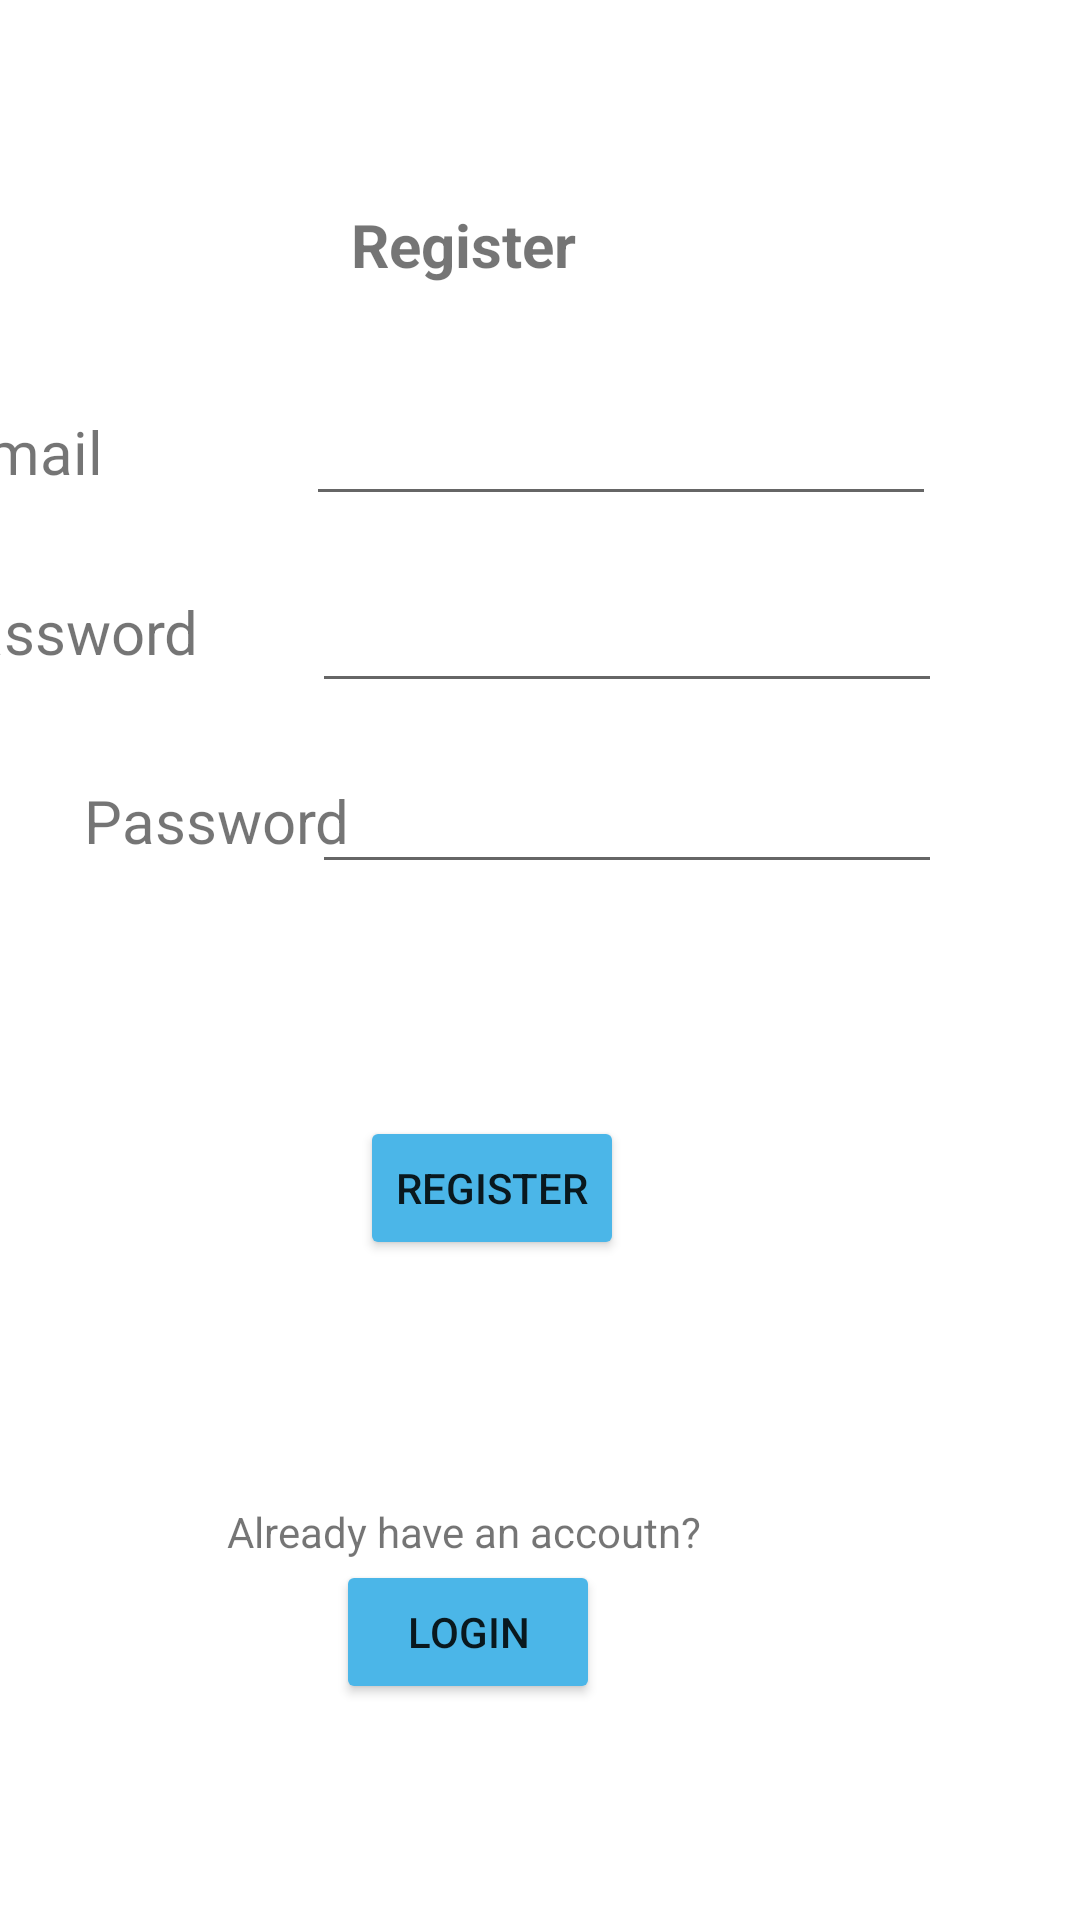

Write the Android layout XML for this screen, with the resource values it uses.
<!-- AndroidManifest.xml: application theme Theme.Agentie_Imobiliara -->
<!-- res/layout/activity_register.xml -->
<?xml version="1.0" encoding="utf-8"?>
<androidx.constraintlayout.widget.ConstraintLayout xmlns:android="http://schemas.android.com/apk/res/android"
    xmlns:app="http://schemas.android.com/apk/res-auto"
    xmlns:tools="http://schemas.android.com/tools"
    android:layout_width="match_parent"
    android:layout_height="match_parent"
    android:backgroundTint="@color/teal_200"
    tools:context=".Register">

    <TextView
        android:id="@+id/textView2"
        android:layout_width="wrap_content"
        android:layout_height="wrap_content"
        android:layout_marginTop="68dp"
        android:layout_marginEnd="168dp"
        android:text="Register"
        android:textSize="20sp"
        android:textStyle="bold"
        app:layout_constraintEnd_toEndOf="parent"
        app:layout_constraintTop_toTopOf="parent" />

    <EditText
        android:id="@+id/editTextTextEmailAddress"
        android:layout_width="wrap_content"
        android:layout_height="wrap_content"
        android:layout_marginEnd="48dp"
        android:layout_marginBottom="468dp"
        android:ems="10"
        android:inputType="textEmailAddress"
        android:minHeight="48dp"
        app:layout_constraintBottom_toBottomOf="parent"
        app:layout_constraintEnd_toEndOf="parent"
        tools:ignore="SpeakableTextPresentCheck,SpeakableTextPresentCheck" />

    <TextView
        android:id="@+id/textView3"
        android:layout_width="wrap_content"
        android:layout_height="wrap_content"
        android:layout_marginEnd="68dp"
        android:layout_marginBottom="476dp"
        android:text="Email"
        android:textSize="20sp"
        app:layout_constraintBottom_toBottomOf="parent"
        app:layout_constraintEnd_toStartOf="@+id/editTextTextEmailAddress" />

    <TextView
        android:id="@+id/editTextNumberPassword2"
        android:layout_width="wrap_content"
        android:layout_height="wrap_content"
        android:layout_marginEnd="38dp"
        android:layout_marginBottom="416dp"
        android:text="Password"
        android:textSize="20sp"
        app:layout_constraintBottom_toBottomOf="parent"
        app:layout_constraintEnd_toStartOf="@+id/editTextNumberPassword" />

    <Button
        android:id="@+id/addUserB"
        android:layout_width="wrap_content"
        android:layout_height="wrap_content"
        android:layout_marginEnd="152dp"
        android:layout_marginBottom="220dp"
        android:backgroundTint="@color/material_dynamic_primary70"
        android:text="Register"
        app:layout_constraintBottom_toBottomOf="parent"
        app:layout_constraintEnd_toEndOf="parent" />

    <TextView
        android:id="@+id/textView10"
        android:layout_width="wrap_content"
        android:layout_height="wrap_content"
        android:layout_marginStart="28dp"
        android:layout_marginTop="36dp"
        android:text="Password"
        android:textSize="20sp"
        app:layout_constraintStart_toStartOf="parent"
        app:layout_constraintTop_toBottomOf="@+id/editTextNumberPassword2" />

    <Button
        android:id="@+id/buttonlog"
        android:layout_width="wrap_content"
        android:layout_height="wrap_content"
        android:layout_marginTop="100dp"
        android:layout_marginEnd="160dp"
        android:backgroundTint="@color/material_dynamic_primary70"
        android:text="Login"
        app:layout_constraintEnd_toEndOf="parent"
        app:layout_constraintTop_toBottomOf="@+id/addUserB" />

    <TextView
        android:id="@+id/textView5"
        android:layout_width="wrap_content"
        android:layout_height="wrap_content"
        android:layout_marginTop="80dp"
        android:layout_marginEnd="126dp"
        android:text="Already have an accoutn?"
        app:layout_constraintBottom_toBottomOf="parent"
        app:layout_constraintEnd_toEndOf="parent"
        app:layout_constraintTop_toBottomOf="@+id/addUserB"
        app:layout_constraintVertical_bias="0.008" />

    <EditText
        android:id="@+id/editTextNumberPassword"
        android:layout_width="wrap_content"
        android:layout_height="wrap_content"
        android:layout_marginTop="21dp"
        android:layout_marginEnd="46dp"
        android:ems="10"
        android:inputType="textPassword"
        app:layout_constraintEnd_toEndOf="parent"
        app:layout_constraintTop_toBottomOf="@+id/editTextTextEmailAddress" />

    <EditText
        android:id="@+id/editTextTextPasswordRepeat"
        android:layout_width="wrap_content"
        android:layout_height="wrap_content"
        android:layout_marginTop="19dp"
        android:layout_marginEnd="46dp"
        android:ems="10"
        android:inputType="textPassword"
        app:layout_constraintEnd_toEndOf="parent"
        app:layout_constraintTop_toBottomOf="@+id/editTextNumberPassword" />

</androidx.constraintlayout.widget.ConstraintLayout>
<!-- resources referenced by this layout -->
<resources>
  <style name="Theme.Agentie_Imobiliara" parent="Theme.MaterialComponents.DayNight.DarkActionBar">
          
          <item name="colorPrimary">@color/material_dynamic_primary70</item>
          <item name="colorPrimaryVariant">@color/material_dynamic_primary70</item>
          <item name="colorOnPrimary">@color/white</item>
          
          <item name="colorSecondary">@color/teal_200</item>
          <item name="colorSecondaryVariant">@color/teal_700</item>
          <item name="colorOnSecondary">@color/black</item>
          
          <item name="android:statusBarColor">@color/material_dynamic_primary70</item>
          
      </style>
  <!-- not gathered from this repository: default colours our renderer supplied (Android Studio template values) -->
  <color name="teal_200">#FF03DAC5</color>
  <color name="teal_700">#FF018786</color>
  <color name="black">#FF000000</color>
  <color name="white">#FFFFFFFF</color>
</resources>
